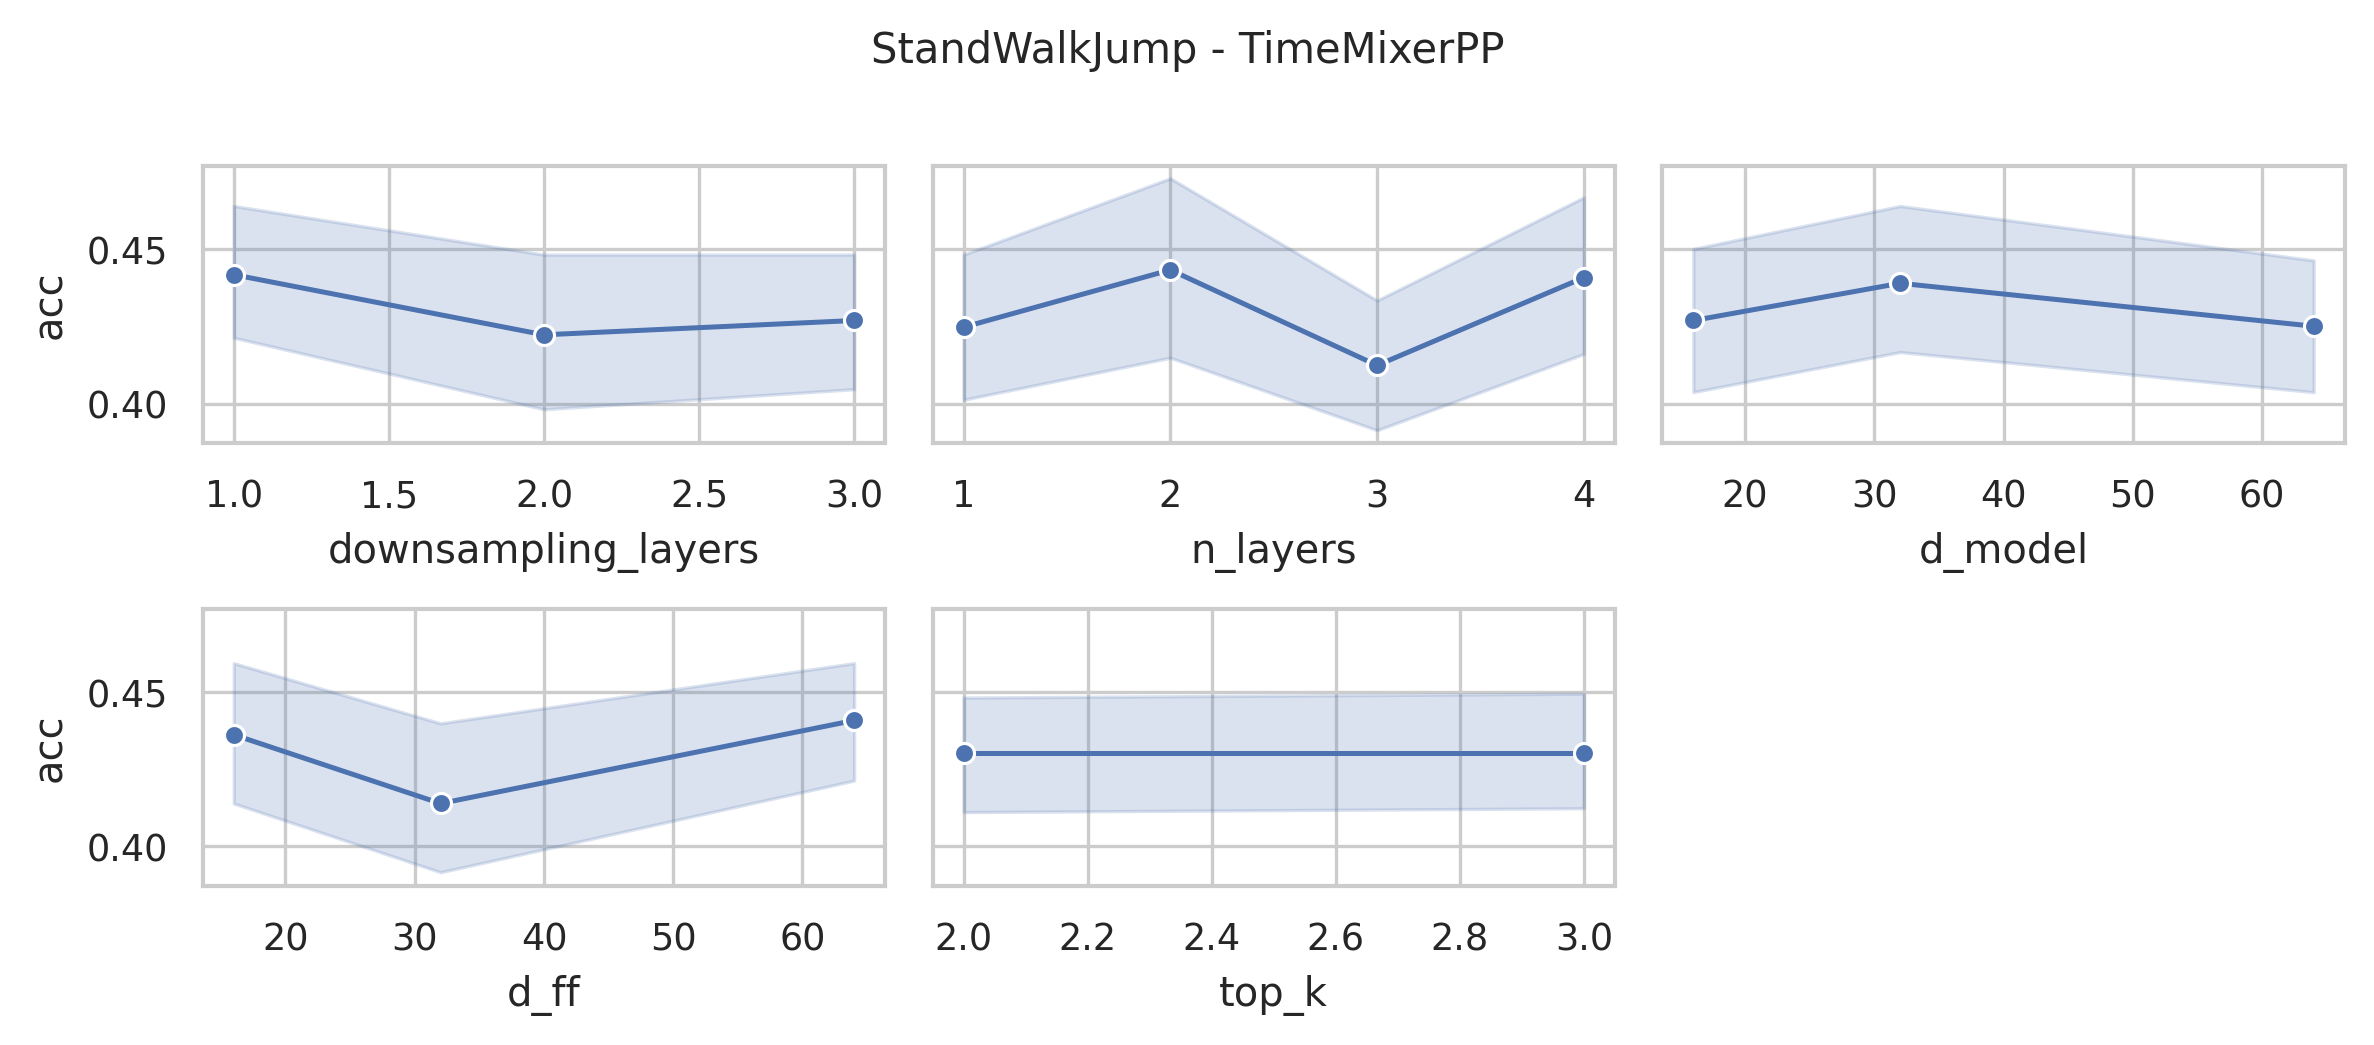

The data file committed next to this chart (first rows):
data_name, model, seq_len, n_layers, d_model, n_heads, d_ff, downsampling_method, downsampling_layers, downsampling_window, top_k, acc, model_params, model_size
StandWalkJump, TimeMixerPP, 2500, 4, 64, 8, 64, conv, 3, 2, 3, 0.4, 19721531, 75.35
StandWalkJump, TimeMixerPP, 2500, 4, 64, 8, 64, conv, 3, 2, 2, 0.4, 19721531, 75.35
StandWalkJump, TimeMixerPP, 2500, 4, 64, 8, 32, conv, 3, 2, 3, 0.4, 10315067, 39.46
StandWalkJump, TimeMixerPP, 2500, 4, 64, 8, 32, conv, 3, 2, 2, 0.4667, 10315067, 39.46
StandWalkJump, TimeMixerPP, 2500, 4, 64, 8, 16, conv, 3, 2, 3, 0.4667, 5611835, 21.52
StandWalkJump, TimeMixerPP, 2500, 4, 64, 8, 16, conv, 3, 2, 2, 0.4667, 5611835, 21.52
StandWalkJump, TimeMixerPP, 2500, 4, 32, 8, 64, conv, 3, 2, 3, 0.4667, 10049979, 38.45
StandWalkJump, TimeMixerPP, 2500, 4, 32, 8, 64, conv, 3, 2, 2, 0.4, 10049979, 38.45
StandWalkJump, TimeMixerPP, 2500, 4, 32, 8, 32, conv, 3, 2, 3, 0.4667, 5345723, 20.51
StandWalkJump, TimeMixerPP, 2500, 4, 32, 8, 32, conv, 3, 2, 2, 0.4667, 5345723, 20.51
StandWalkJump, TimeMixerPP, 2500, 4, 32, 8, 16, conv, 3, 2, 3, 0.6667, 2993595, 11.53
StandWalkJump, TimeMixerPP, 2500, 4, 32, 8, 16, conv, 3, 2, 2, 0.7333, 2993595, 11.53
StandWalkJump, TimeMixerPP, 2500, 4, 16, 8, 64, conv, 3, 2, 3, 0.2667, 5220347, 20.03
StandWalkJump, TimeMixerPP, 2500, 4, 16, 8, 64, conv, 3, 2, 2, 0.2667, 5220347, 20.03
StandWalkJump, TimeMixerPP, 2500, 4, 16, 8, 32, conv, 3, 2, 3, 0.4667, 2867195, 11.05
StandWalkJump, TimeMixerPP, 2500, 4, 16, 8, 32, conv, 3, 2, 2, 0.4, 2867195, 11.05
StandWalkJump, TimeMixerPP, 2500, 4, 16, 8, 16, conv, 3, 2, 3, 0.4667, 1690619, 6.56
StandWalkJump, TimeMixerPP, 2500, 4, 16, 8, 16, conv, 3, 2, 2, 0.4667, 1690619, 6.56
StandWalkJump, TimeMixerPP, 2500, 3, 64, 8, 64, conv, 3, 2, 3, 0.4, 15009081, 57.34
StandWalkJump, TimeMixerPP, 2500, 3, 64, 8, 64, conv, 3, 2, 2, 0.3333, 15009081, 57.34
StandWalkJump, TimeMixerPP, 2500, 3, 64, 8, 32, conv, 3, 2, 3, 0.3333, 7954233, 30.43
StandWalkJump, TimeMixerPP, 2500, 3, 64, 8, 32, conv, 3, 2, 2, 0.3333, 7954233, 30.43
StandWalkJump, TimeMixerPP, 2500, 3, 64, 8, 16, conv, 3, 2, 3, 0.4667, 4426809, 16.97
StandWalkJump, TimeMixerPP, 2500, 3, 64, 8, 16, conv, 3, 2, 2, 0.4667, 4426809, 16.97
StandWalkJump, TimeMixerPP, 2500, 3, 32, 8, 64, conv, 3, 2, 3, 0.5333, 7695289, 29.44
StandWalkJump, TimeMixerPP, 2500, 3, 32, 8, 64, conv, 3, 2, 2, 0.5333, 7695289, 29.44
StandWalkJump, TimeMixerPP, 2500, 3, 32, 8, 32, conv, 3, 2, 3, 0.4, 4167097, 15.98
StandWalkJump, TimeMixerPP, 2500, 3, 32, 8, 32, conv, 3, 2, 2, 0.4, 4167097, 15.98
StandWalkJump, TimeMixerPP, 2500, 3, 32, 8, 16, conv, 3, 2, 3, 0.3333, 2403001, 9.25
StandWalkJump, TimeMixerPP, 2500, 3, 32, 8, 16, conv, 3, 2, 2, 0.3333, 2403001, 9.25
StandWalkJump, TimeMixerPP, 2500, 3, 16, 8, 64, conv, 3, 2, 3, 0.4, 4043001, 15.51
StandWalkJump, TimeMixerPP, 2500, 3, 16, 8, 64, conv, 3, 2, 2, 0.4, 4043001, 15.51
StandWalkJump, TimeMixerPP, 2500, 3, 16, 8, 32, conv, 3, 2, 3, 0.4, 2278137, 8.78
StandWalkJump, TimeMixerPP, 2500, 3, 16, 8, 32, conv, 3, 2, 2, 0.4, 2278137, 8.78
StandWalkJump, TimeMixerPP, 2500, 3, 16, 8, 16, conv, 3, 2, 3, 0.4667, 1395705, 5.41
StandWalkJump, TimeMixerPP, 2500, 3, 16, 8, 16, conv, 3, 2, 2, 0.4667, 1395705, 5.41
StandWalkJump, TimeMixerPP, 2500, 2, 64, 8, 64, conv, 3, 2, 3, 0.4, 10296631, 39.34
StandWalkJump, TimeMixerPP, 2500, 2, 64, 8, 64, conv, 3, 2, 2, 0.4667, 10296631, 39.34
StandWalkJump, TimeMixerPP, 2500, 2, 64, 8, 32, conv, 3, 2, 3, 0.4667, 5593399, 21.4
StandWalkJump, TimeMixerPP, 2500, 2, 64, 8, 32, conv, 3, 2, 2, 0.4667, 5593399, 21.4
StandWalkJump, TimeMixerPP, 2500, 2, 64, 8, 16, conv, 3, 2, 3, 0.3333, 3241783, 12.43
StandWalkJump, TimeMixerPP, 2500, 2, 64, 8, 16, conv, 3, 2, 2, 0.3333, 3241783, 12.43
StandWalkJump, TimeMixerPP, 2500, 2, 32, 8, 64, conv, 3, 2, 3, 0.3333, 5340599, 20.43
StandWalkJump, TimeMixerPP, 2500, 2, 32, 8, 64, conv, 3, 2, 2, 0.3333, 5340599, 20.43
StandWalkJump, TimeMixerPP, 2500, 2, 32, 8, 32, conv, 3, 2, 3, 0.6, 2988471, 11.46
StandWalkJump, TimeMixerPP, 2500, 2, 32, 8, 32, conv, 3, 2, 2, 0.6, 2988471, 11.46
StandWalkJump, TimeMixerPP, 2500, 2, 32, 8, 16, conv, 3, 2, 3, 0.4667, 1812407, 6.97
StandWalkJump, TimeMixerPP, 2500, 2, 32, 8, 16, conv, 3, 2, 2, 0.4667, 1812407, 6.97
StandWalkJump, TimeMixerPP, 2500, 2, 16, 8, 64, conv, 3, 2, 3, 0.4, 2865655, 10.99
StandWalkJump, TimeMixerPP, 2500, 2, 16, 8, 64, conv, 3, 2, 2, 0.4667, 2865655, 10.99
StandWalkJump, TimeMixerPP, 2500, 2, 16, 8, 32, conv, 3, 2, 3, 0.4667, 1689079, 6.5
StandWalkJump, TimeMixerPP, 2500, 2, 16, 8, 32, conv, 3, 2, 2, 0.4667, 1689079, 6.5
StandWalkJump, TimeMixerPP, 2500, 2, 16, 8, 16, conv, 3, 2, 3, 0.2, 1100791, 4.26
StandWalkJump, TimeMixerPP, 2500, 2, 16, 8, 16, conv, 3, 2, 2, 0.2, 1100791, 4.26
StandWalkJump, TimeMixerPP, 2500, 1, 64, 8, 64, conv, 3, 2, 3, 0.4667, 5584181, 21.34
StandWalkJump, TimeMixerPP, 2500, 1, 64, 8, 64, conv, 3, 2, 2, 0.4667, 5584181, 21.34
StandWalkJump, TimeMixerPP, 2500, 1, 64, 8, 32, conv, 3, 2, 3, 0.4667, 3232565, 12.37
StandWalkJump, TimeMixerPP, 2500, 1, 64, 8, 32, conv, 3, 2, 2, 0.4667, 3232565, 12.37
StandWalkJump, TimeMixerPP, 2500, 1, 64, 8, 16, conv, 3, 2, 3, 0.4, 2056757, 7.88
StandWalkJump, TimeMixerPP, 2500, 1, 64, 8, 16, conv, 3, 2, 2, 0.4, 2056757, 7.88
... 156 more rows
